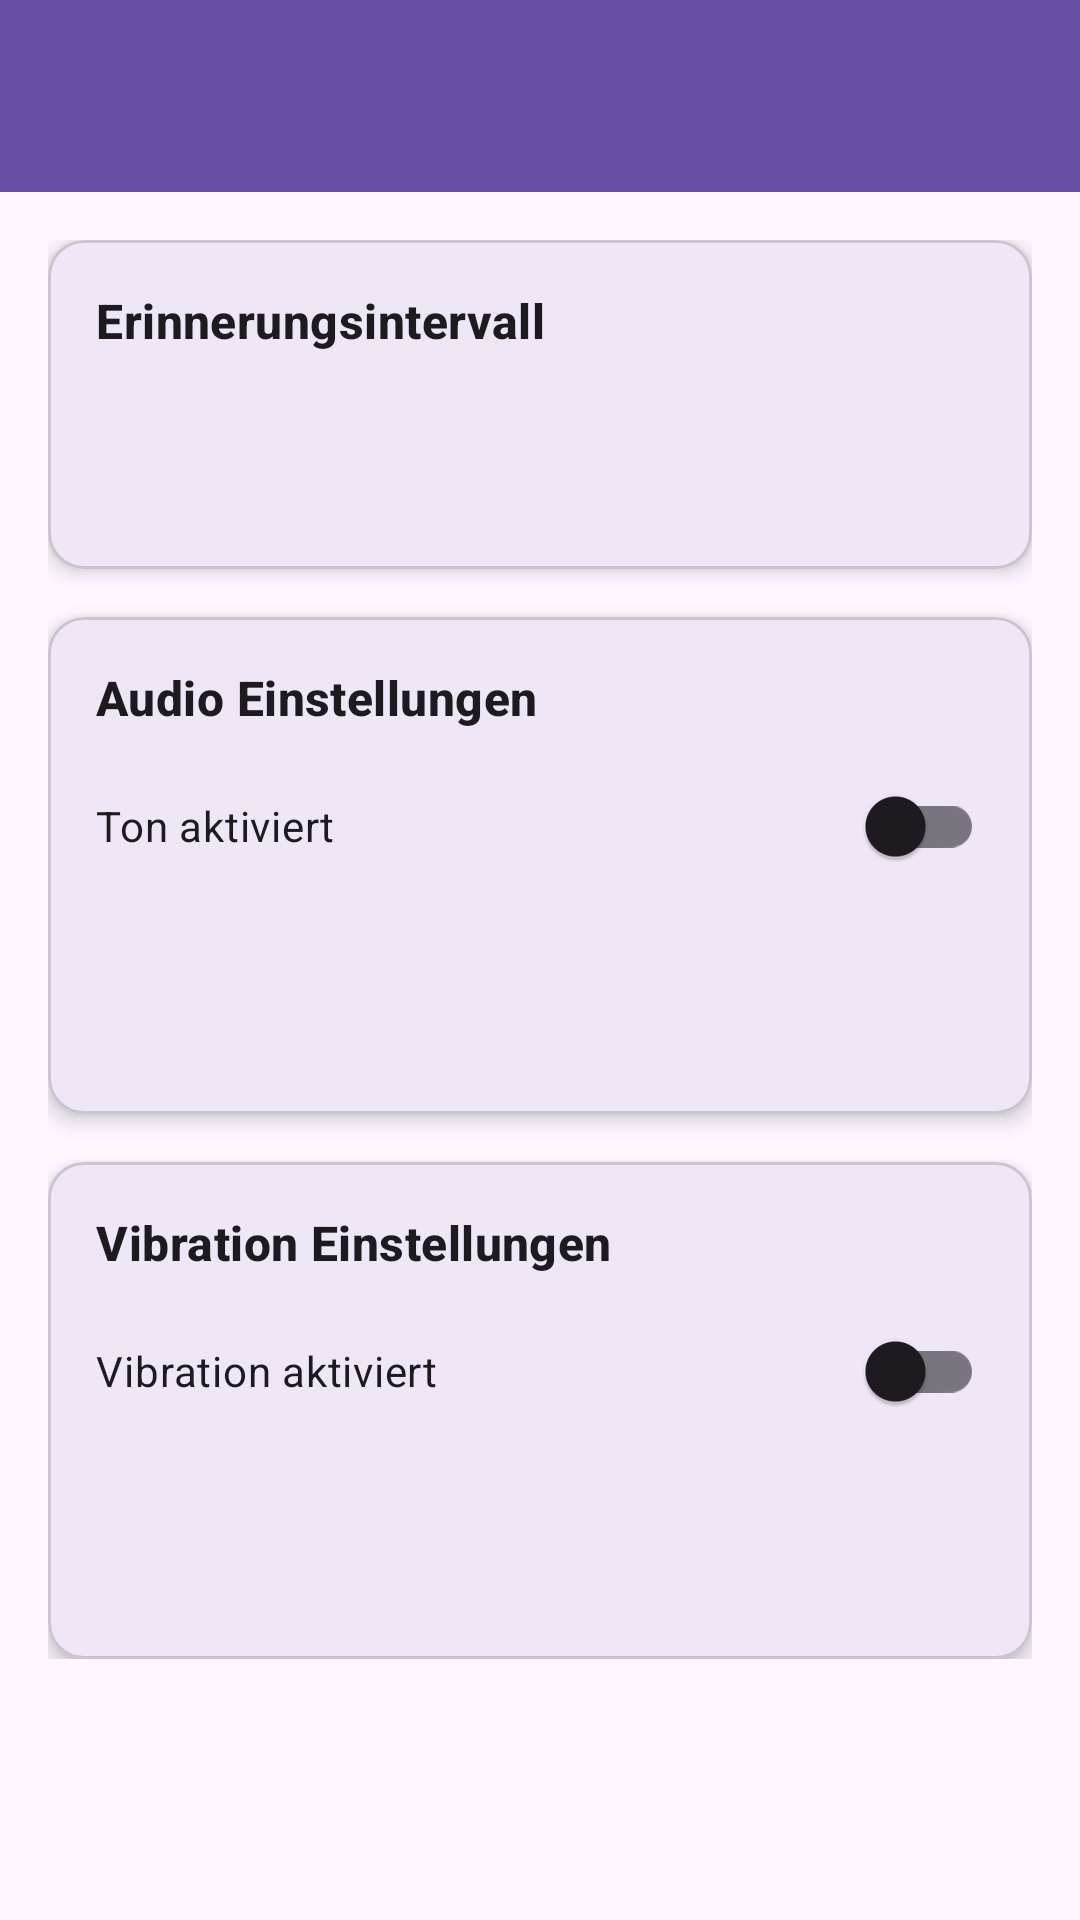

Android layout source for this screen:
<!-- AndroidManifest.xml: application theme Theme.ReminderApp -->
<!-- res/layout/activity_settings.xml -->
<layout xmlns:android="http://schemas.android.com/apk/res/android" xmlns:app="http://schemas.android.com/apk/res-auto" xmlns:tools="http://schemas.android.com/tools">
    <data>
        <variable name="viewModel" type="com.olaf.rereminder.ui.settings.SettingsViewModel"/>
    </data>
    <androidx.constraintlayout.widget.ConstraintLayout android:layout_width="match_parent" android:layout_height="match_parent" tools:context=".ui.settings.SettingsActivity">
        <com.google.android.material.appbar.MaterialToolbar android:id="@+id/toolbar" android:layout_width="0dp" android:layout_height="?attr/actionBarSize" android:background="?attr/colorPrimary" android:theme="@style/ThemeOverlay.AppCompat.Dark.ActionBar" app:layout_constraintEnd_toEndOf="parent" app:layout_constraintStart_toStartOf="parent" app:layout_constraintTop_toTopOf="parent"/>
        <ScrollView android:layout_width="0dp" android:layout_height="0dp" app:layout_constraintBottom_toBottomOf="parent" app:layout_constraintEnd_toEndOf="parent" app:layout_constraintStart_toStartOf="parent" app:layout_constraintTop_toBottomOf="@+id/toolbar">
            <LinearLayout android:layout_width="match_parent" android:layout_height="wrap_content" android:orientation="vertical" android:padding="16dp">
                
                <com.google.android.material.card.MaterialCardView android:layout_width="match_parent" android:layout_height="wrap_content" android:layout_marginBottom="16dp" app:cardCornerRadius="12dp" app:cardElevation="4dp">
                    <LinearLayout android:layout_width="match_parent" android:layout_height="wrap_content" android:orientation="vertical" android:padding="16dp">
                        <TextView android:layout_width="match_parent" android:layout_height="wrap_content" android:text="Erinnerungsintervall" android:textAppearance="@style/TextAppearance.Material3.TitleMedium" android:textStyle="bold"/>
                        <Button android:id="@+id/intervalButton" style="@style/Widget.Material3.Button.TextButton" android:layout_width="match_parent" android:layout_height="wrap_content" android:layout_marginTop="8dp" android:gravity="start|center_vertical" android:paddingStart="0dp" android:textAlignment="viewStart" tools:text="1h 30m"/>
                    </LinearLayout>
                </com.google.android.material.card.MaterialCardView>
                
                <com.google.android.material.card.MaterialCardView android:layout_width="match_parent" android:layout_height="wrap_content" android:layout_marginBottom="16dp" app:cardCornerRadius="12dp" app:cardElevation="4dp">
                    <LinearLayout android:layout_width="match_parent" android:layout_height="wrap_content" android:orientation="vertical" android:padding="16dp">
                        <TextView android:layout_width="match_parent" android:layout_height="wrap_content" android:text="Audio Einstellungen" android:textAppearance="@style/TextAppearance.Material3.TitleMedium" android:textStyle="bold"/>
                        <com.google.android.material.switchmaterial.SwitchMaterial android:id="@+id/soundSwitch" android:layout_width="match_parent" android:layout_height="wrap_content" android:layout_marginTop="8dp" android:text="Ton aktiviert"/>
                        <Button android:id="@+id/ringtoneButton" style="@style/Widget.Material3.Button.TextButton" android:layout_width="match_parent" android:layout_height="wrap_content" android:layout_marginTop="8dp" android:gravity="start|center_vertical" android:paddingStart="0dp" android:textAlignment="viewStart" tools:text="Standard Klingelton"/>
                    </LinearLayout>
                </com.google.android.material.card.MaterialCardView>
                
                <com.google.android.material.card.MaterialCardView android:layout_width="match_parent" android:layout_height="wrap_content" app:cardCornerRadius="12dp" app:cardElevation="4dp">
                    <LinearLayout android:layout_width="match_parent" android:layout_height="wrap_content" android:orientation="vertical" android:padding="16dp">
                        <TextView android:layout_width="match_parent" android:layout_height="wrap_content" android:text="Vibration Einstellungen" android:textAppearance="@style/TextAppearance.Material3.TitleMedium" android:textStyle="bold"/>
                        <com.google.android.material.switchmaterial.SwitchMaterial android:id="@+id/vibrationSwitch" android:layout_width="match_parent" android:layout_height="wrap_content" android:layout_marginTop="8dp" android:text="Vibration aktiviert"/>
                        <Button android:id="@+id/vibrationPatternButton" style="@style/Widget.Material3.Button.TextButton" android:layout_width="match_parent" android:layout_height="wrap_content" android:layout_marginTop="8dp" android:gravity="start|center_vertical" android:paddingStart="0dp" android:textAlignment="viewStart" tools:text="Standard"/>
                    </LinearLayout>
                </com.google.android.material.card.MaterialCardView>
            </LinearLayout>
        </ScrollView>
    </androidx.constraintlayout.widget.ConstraintLayout>
</layout>
<!-- resources referenced by this layout -->
<resources>
  <style name="Theme.ReminderApp" parent="Base.Theme.reReminder" />
  <style name="Base.Theme.reReminder" parent="Theme.Material3.DayNight">
          <item name="colorPrimary">@color/md_theme_primary</item>
          <item name="colorOnPrimary">@color/md_theme_on_primary</item>
          <item name="colorSecondary">@color/md_theme_secondary</item>
          <item name="colorOnSecondary">@color/md_theme_on_secondary</item>
          <item name="android:statusBarColor">?attr/colorPrimary</item>
      </style>
  <color name="md_theme_primary">#6750A4</color>
  <color name="md_theme_on_primary">#FFFFFF</color>
  <color name="md_theme_secondary">#2E3DD3</color>
  <color name="md_theme_on_secondary">#FFFFFF</color>
</resources>
